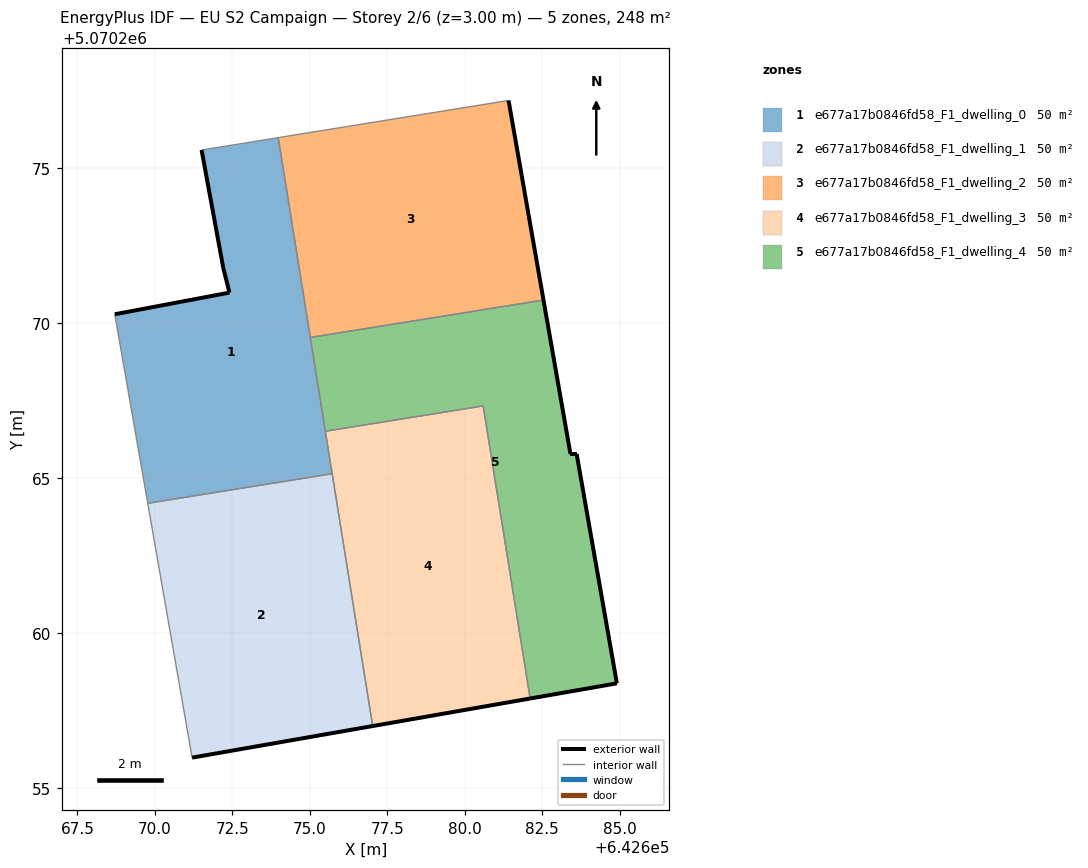
=== STOREY PLAN SPEC (per zone: floor XY polygon, exterior-wall plan segments, windows/doors) ===
zone 1: e677a17b0846fd58_F1_dwelling_0  (49.5 m²)
  floor: (642675.72, 5070265.14) (642673.98, 5070275.99) (642671.51, 5070275.59) (642672.20, 5070271.79) (642672.41, 5070270.99) (642668.70, 5070270.29) (642669.77, 5070264.18)
  exterior wall: (642672.41, 5070270.99) – (642672.20, 5070271.79)  [0.8 m]
  exterior wall: (642672.20, 5070271.79) – (642671.51, 5070275.59)  [3.9 m]
  exterior wall: (642668.70, 5070270.29) – (642672.41, 5070270.99)  [3.8 m]
  interior walls: 6
zone 2: e677a17b0846fd58_F1_dwelling_1  (49.5 m²)
  floor: (642677.03, 5070256.99) (642675.72, 5070265.14) (642669.77, 5070264.18) (642671.20, 5070255.97)
  exterior wall: (642677.03, 5070256.99) – (642671.20, 5070255.97)  [5.9 m]
  interior walls: 3
zone 3: e677a17b0846fd58_F1_dwelling_2  (49.5 m²)
  floor: (642682.54, 5070270.75) (642681.41, 5070277.19) (642673.98, 5070275.99) (642675.02, 5070269.54)
  exterior wall: (642681.41, 5070277.19) – (642682.54, 5070270.75)  [6.5 m]
  interior walls: 3
zone 4: e677a17b0846fd58_F1_dwelling_3  (49.5 m²)
  floor: (642682.11, 5070257.88) (642680.59, 5070267.33) (642675.50, 5070266.51) (642677.03, 5070256.99)
  exterior wall: (642682.11, 5070257.88) – (642677.03, 5070256.99)  [5.2 m]
  interior walls: 4
zone 5: e677a17b0846fd58_F1_dwelling_4  (49.5 m²)
  floor: (642684.91, 5070258.37) (642683.61, 5070265.78) (642683.41, 5070265.78) (642682.54, 5070270.75) (642675.02, 5070269.54) (642675.50, 5070266.51) (642680.59, 5070267.33) (642682.11, 5070257.88)
  exterior wall: (642682.54, 5070270.75) – (642683.41, 5070265.78)  [5.0 m]
  exterior wall: (642683.41, 5070265.78) – (642683.61, 5070265.78)  [0.2 m]
  exterior wall: (642683.61, 5070265.78) – (642684.91, 5070258.37)  [7.5 m]
  exterior wall: (642684.91, 5070258.37) – (642682.11, 5070257.88)  [2.8 m]
  interior walls: 4

=== DERIVED (storey summary) ===
Building: EU S2 Campaign
Storey: 2 of 6  (floor level z = 3.00 m)
Storey gross floor area: 247.6 m²
Zones on this storey: 5
  - e677a17b0846fd58_F1_dwelling_0: floor 49.5 m²; exterior wall 8.5 m (25.4 m²); WWR 0.0%
  - e677a17b0846fd58_F1_dwelling_1: floor 49.5 m²; exterior wall 5.9 m (17.8 m²); WWR 0.0%
  - e677a17b0846fd58_F1_dwelling_2: floor 49.5 m²; exterior wall 6.5 m (19.6 m²); WWR 0.0%
  - e677a17b0846fd58_F1_dwelling_3: floor 49.5 m²; exterior wall 5.2 m (15.5 m²); WWR 0.0%
  - e677a17b0846fd58_F1_dwelling_4: floor 49.5 m²; exterior wall 15.6 m (46.8 m²); WWR 0.0%
Zone adjacency (shared interzone walls):
  - e677a17b0846fd58_F1_dwelling_0 ↔ e677a17b0846fd58_F1_dwelling_1
  - e677a17b0846fd58_F1_dwelling_0 ↔ e677a17b0846fd58_F1_dwelling_2
  - e677a17b0846fd58_F1_dwelling_0 ↔ e677a17b0846fd58_F1_dwelling_3
  - e677a17b0846fd58_F1_dwelling_0 ↔ e677a17b0846fd58_F1_dwelling_4
  - e677a17b0846fd58_F1_dwelling_1 ↔ e677a17b0846fd58_F1_dwelling_3
  - e677a17b0846fd58_F1_dwelling_2 ↔ e677a17b0846fd58_F1_dwelling_4
  - e677a17b0846fd58_F1_dwelling_3 ↔ e677a17b0846fd58_F1_dwelling_4